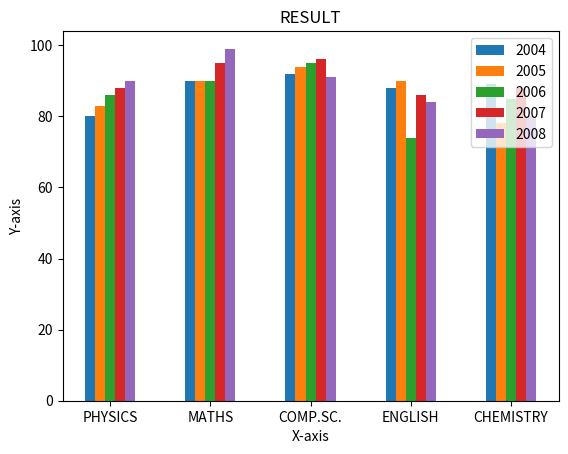

Write Python code to recreate this figure.
# Write a program to plot a bar chart in python to display the result of a school for five consecutive years

import matplotlib.pyplot as plt;import numpy as np
x = ["PHYSICS","MATHS","COMP.SC.","ENGLISH","CHEMISTRY"]
xpos = np.arange(len(x))
y1=[80,90,92,88,89]
y2 =[83,90,94,90,78]
y3 = [86,90,95,74,85]
y4 = [88,95,96,86,88]
y5 =  [90,99,91,84,80]
plt.xticks(xpos,x)
plt.bar(xpos-0.2,y1,width=0.1,label ='2004')
plt.bar(xpos-0.1,y2,width=0.1,label ='2005')
plt.bar(xpos,y3,width=0.1,label ='2006')
plt.bar(xpos+0.1,y4,width=0.1,label ='2007')
plt.bar(xpos+0.2,y5,width=0.1,label ='2008')
plt.xlabel('X-axis')
plt.ylabel('Y-axis')
plt.title('RESULT')
plt.legend()
plt.show()